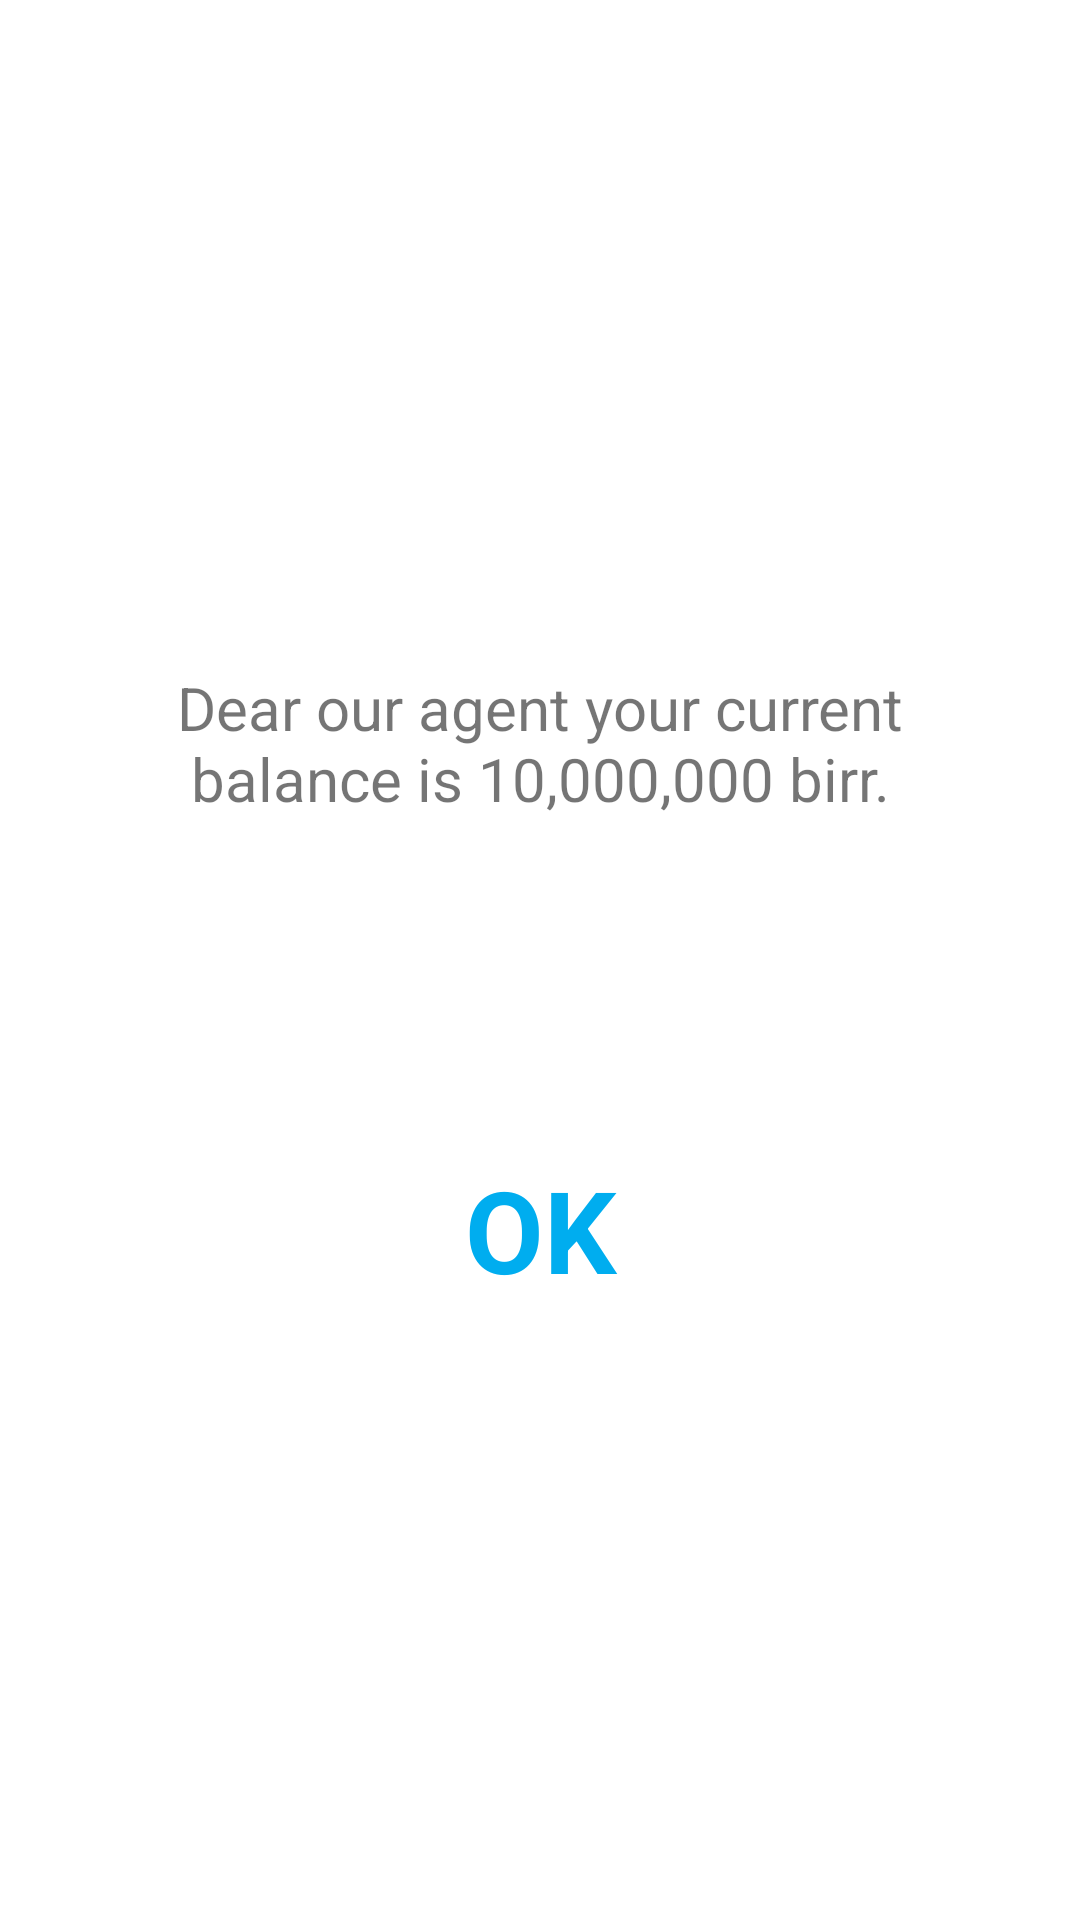

Here is an Android app screen rendered from its layout file. Give the layout XML and the strings, colors and styles it references.
<!-- AndroidManifest.xml: application theme Theme.Coop_Agent -->
<!-- res/layout/checkpopup.xml -->
<?xml version="1.0" encoding="utf-8"?>
<androidx.constraintlayout.widget.ConstraintLayout xmlns:android="http://schemas.android.com/apk/res/android"
    xmlns:app="http://schemas.android.com/apk/res-auto"
    xmlns:tools="http://schemas.android.com/tools"
    android:layout_width="match_parent"
    android:layout_height="match_parent">


    <TextView
        android:id="@+id/textamount"
        android:layout_width="0dp"
        android:layout_height="wrap_content"
        android:layout_marginStart="40dp"
        android:layout_marginEnd="40dp"
        android:gravity="center"
        android:text="Dear our agent your current  balance is 10,000,000 birr."
        android:textSize="20sp"
        app:layout_constraintBottom_toBottomOf="parent"
        app:layout_constraintEnd_toEndOf="parent"
        app:layout_constraintHorizontal_bias="1.0"
        app:layout_constraintStart_toStartOf="parent"
        app:layout_constraintTop_toTopOf="parent"
        app:layout_constraintVertical_bias="0.377" />

    <TextView
        android:id="@+id/textok"
        android:layout_width="match_parent"
        android:layout_height="wrap_content"
        android:gravity="center"
        android:text="OK"
        android:textColor="#00ADEF"
        android:textSize="38sp"
        android:textStyle="bold"
        app:layout_constraintBottom_toBottomOf="parent"
        app:layout_constraintEnd_toEndOf="parent"
        app:layout_constraintHorizontal_bias="0.0"
        app:layout_constraintStart_toStartOf="parent"
        app:layout_constraintTop_toTopOf="parent"
        app:layout_constraintVertical_bias="0.652" />
</androidx.constraintlayout.widget.ConstraintLayout>
<!-- resources referenced by this layout -->
<resources>
  <style name="Theme.Coop_Agent" parent="Theme.MaterialComponents.DayNight.DarkActionBar">
          
          <item name="colorPrimary">#00ADEF</item>
          <item name="colorPrimaryVariant">#00ADEF</item>
          <item name="colorOnPrimary">@color/white</item>
          
          <item name="colorSecondary">@color/teal_200</item>
          <item name="colorSecondaryVariant">@color/teal_700</item>
          <item name="colorOnSecondary">@color/black</item>
          
          <item name="android:statusBarColor" tools:targetApi="l">?attr/colorPrimaryVariant</item>
          
      </style>
  <color name="white">#FFFFFFFF</color>
  <color name="teal_200">#FF03DAC5</color>
  <color name="teal_700">#FF018786</color>
  <color name="black">#FF000000</color>
</resources>
